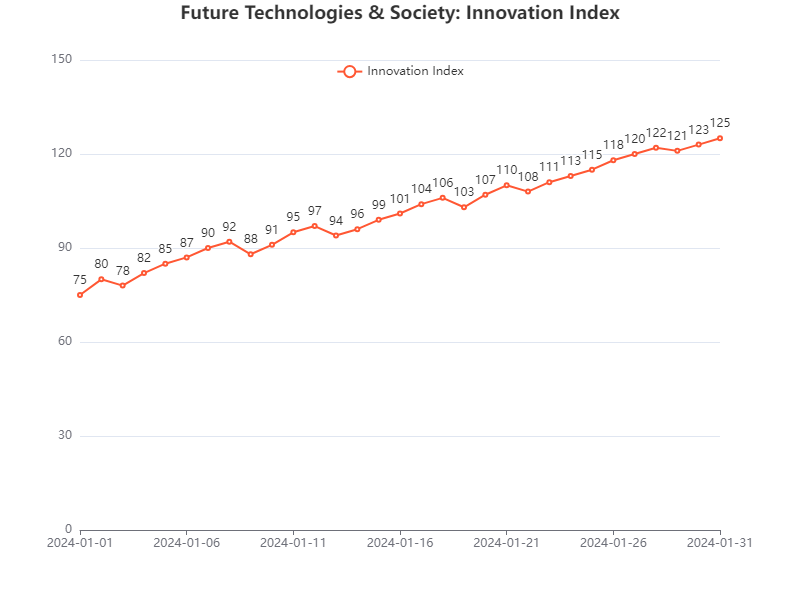

Source data for this figure (header and first rows):
Date, Innovation Index
2024-01-01, 75
2024-01-02, 80
2024-01-03, 78
2024-01-04, 82
2024-01-05, 85
2024-01-06, 87
2024-01-07, 90
2024-01-08, 92
2024-01-09, 88
2024-01-10, 91
2024-01-11, 95
2024-01-12, 97
2024-01-13, 94
2024-01-14, 96
2024-01-15, 99
2024-01-16, 101
2024-01-17, 104
2024-01-18, 106
2024-01-19, 103
2024-01-20, 107
2024-01-21, 110
2024-01-22, 108
2024-01-23, 111
2024-01-24, 113
2024-01-25, 115
2024-01-26, 118
2024-01-27, 120
2024-01-28, 122
2024-01-29, 121
2024-01-30, 123
2024-01-31, 125
